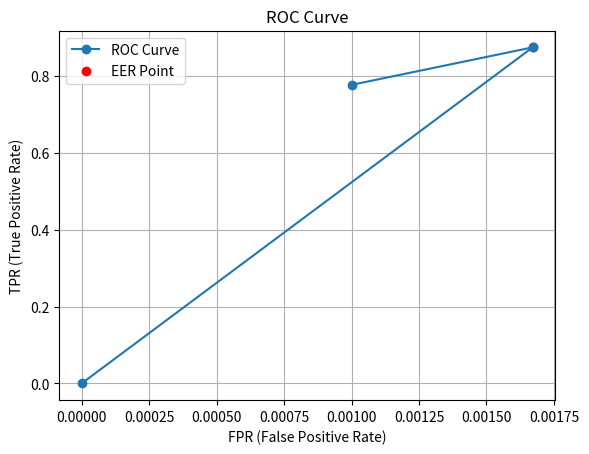

Recreate this plot in Python.
import matplotlib.pyplot as plt
import numpy as np

# Example parameters (replace with actual data)
total_time_seconds = 5 * 60  # Total runtime in seconds (e.g., 5 minutes)
time_interal_between_unlocks = 2  # Time interval between unlocks in seconds
sampling_rate = 0.1  # Sampling rate in seconds
total_samples = total_time_seconds / sampling_rate

accelerations_thresholds = [0.1, 0.2, 0.3]

tp = [0, 7, 7]  # True positives at thresholds
fp = [0, 5, 3]  # False positives at thresholds
fn = [8, 1, 2]  # False negatives at thresholds

# Calculate total negatives and true negatives
total_allowed_unlocks = total_time_seconds / time_interal_between_unlocks

total_negatives = [total_samples - (tp[i] + fn[i]) for i in range(len(tp))]  # Total negatives

tn = [total_negatives[i] - fp[i] for i in range(len(fp))]  # True negatives

# Calculate TPR and FPR
tpr = [tp[i] / (tp[i] + fn[i]) for i in range(len(tp))]  # True Positive Rate
fpr = [fp[i] / (fp[i] + tn[i]) for i in range(len(fp))]  # False Positive Rate
fnr = [1 - tpr[i] for i in range(len(tpr))]              # False Negative Rate

# Find EER (threshold where FPR ≈ FNR)
fpr = np.array(fpr)
fnr = np.array(fnr)
eer_threshold_index = np.argmin(np.abs(fpr - fnr))  # Closest point where FPR ≈ FNR
eer = (fpr[eer_threshold_index] + fnr[eer_threshold_index]) / 2  # Average for interpolation

# Plot ROC curve
plt.plot(fpr, tpr, label='ROC Curve', marker='o')
plt.scatter(fpr[eer_threshold_index], tpr[eer_threshold_index], color='red', label="EER Point")
plt.xlabel('FPR (False Positive Rate)')
plt.ylabel('TPR (True Positive Rate)')
plt.title('ROC Curve')
plt.grid()
plt.legend()
plt.show()

# Print EER and corresponding threshold
print(f"EER: {eer}")
print(f"Threshold at EER: {accelerations_thresholds[eer_threshold_index]}")